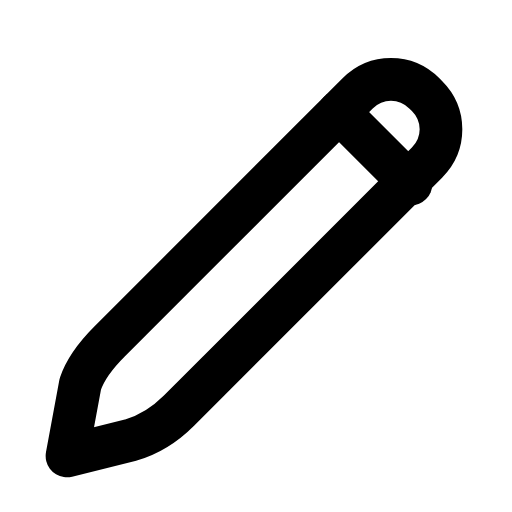
t = 0.00 s
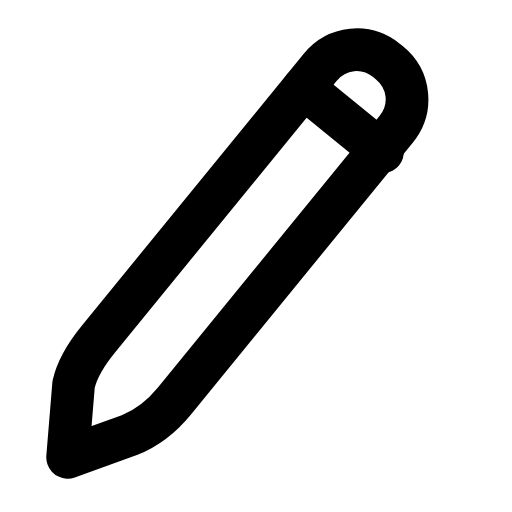
t = 0.26 s
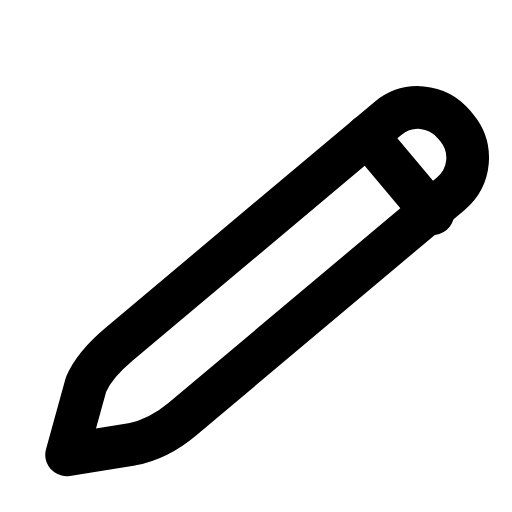
t = 0.53 s
t = 0.78 s: frame unchanged from t = 0.00 s, image omitted
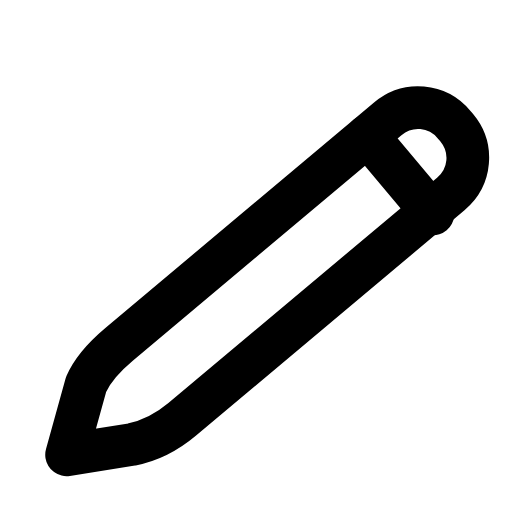
t = 1.06 s
t = 1.33 s: frame unchanged from t = 0.00 s, image omitted

The animated SVG that drew these frames (rendered in a browser with its animation timeline set to each time). Animation: 1 SMIL element (animateTransform=1); one cycle of 1.60 s, repeats indefinitely.

<svg xmlns="http://www.w3.org/2000/svg" width="24" height="24" viewBox="0 0 24 24" fill="none"><g transform="translate(-2.36 -3.125) scale(1.25)"><g><animateTransform attributeName="transform" type="rotate" values="0 4.9 19.4;0 4.9 19.4;-7 4.9 19.4;5 4.9 19.4;0 4.9 19.4;0 4.9 19.4;5 4.9 19.4;-7 4.9 19.4;0 4.9 19.4;0 4.9 19.4;0 4.9 19.4" keyTimes="0;0.135;0.2475;0.36;0.45;0.6;0.66;0.735;0.81;0.9;1" dur="1.6s" repeatCount="indefinite" calcMode="spline" keySplines="0.16 1 0.3 1;0.16 1 0.3 1;0.16 1 0.3 1;0.16 1 0.3 1;0.16 1 0.3 1;0.16 1 0.3 1;0.16 1 0.3 1;0.16 1 0.3 1;0.16 1 0.3 1;0.16 1 0.3 1"/><path stroke="currentColor" stroke-width="1.6" stroke-linecap="round" stroke-linejoin="round" fill="none" d="M4.4 19.6L4.9 16.9C5.1 16.3 5.5 15.8 6 15.3L15.3 6C16 5.3 17.1 5.3 17.8 6L17.9 6.1C18.6 6.8 18.6 7.9 17.9 8.6L8.6 17.9C8.1 18.4 7.5 18.8 6.8 19L4.4 19.6Z"></path><path stroke="currentColor" stroke-width="1.6" stroke-linecap="round" stroke-linejoin="round" fill="none" d="M14.6 6.7L17.3 9.4"></path></g></g></svg>
